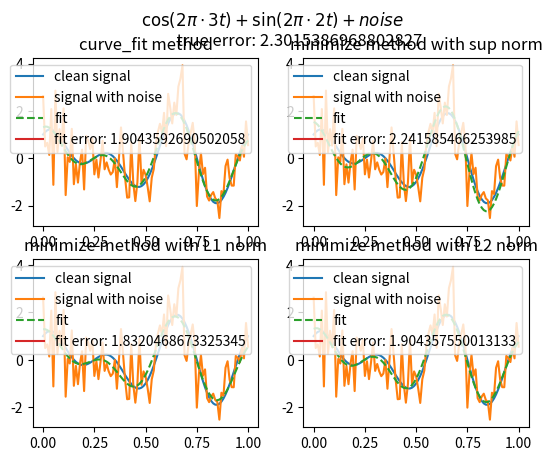

Write the Python code that produced this figure.
import numpy as np
from scipy.optimize import minimize, curve_fit
import matplotlib.pyplot as plt

np.random.seed(1)
# create a signal to curve fit
time = np.linspace(0, 1, 101)
noise = np.random.randn(101)

# cos data
# data = np.cos(2 * np.pi * 3 * time)
# signal = data + noise

# cos + sin data
data = np.cos(2 * np.pi * 3 * time) + np.sin(2 * np.pi * 2 * time)
signal = data + noise

# create some functions to try for the curve fit
def cos(x, a, b, c):
    return a * np.cos(b * (x - c))

def cos_plus_sin(x, Ac, Bc, Cc, As, Bs, Cs):
#     if not all([isinstance(i, (np.ndarray, list)) for i in [Ac, Bc, Cc, As, Bs, Cs]]):
#         return print('Ac, Bc, Cc, As, Bs, Cs are not all interable')
# 
#     if not all([len(i) == len(Ac) for i in [Ac, Bc, Cc, As, Bs, Cs]]):
#         return print('lengths of Ac, Bc, Cc, As, Bs, Cs must match')

#     if (len(A_c) + len(B_) + len(C)) / 3 != float(len(A)):
#         return print('lengths of Ac, Bc, Cc, As, Bs, Cs must match')

#     sums_cos = []
#     for a, b, c in zip(Ac, Bc, Cc):
#         sums_cos.append(a * np.cos(b * (x - c)))
#     sums_cos = np.array(sums_cos)
#     sums_cos = np.sum(sums_cos, axis=0)
# 
#     sums_sin = []
#     for a, b, c in zip(As, Bs, Cs):
#         sums_sin.append(a * np.sin(b * (x - c)))
#     sums_sin = np.array(sums_sin)
#     sums_sin = np.sum(sums_sin, axis=0)

    return Ac * np.cos(Bc * (x - Cc)) + As * np.sin(Bs * (x - Cs)) 

'''
# Testing the cos_plus_sin function
#-------------------------
x = np.linspace(0, 1, 101)
data = cos_plus_sin(x, [1], [2*np.pi*3], [0], [1], [2*np.pi*11], [0])
freq = np.fft.rfftfreq(len(x), d=1/100)
fft = abs(np.fft.rfft(data))
plt.subplot(121)
plt.plot(x, data)
plt.subplot(122)
plt.plot(freq, fft)
plt.show()
#-------------------------
'''

def cos_sum(x, A, B, C):
    if not all([isinstance(i, (np.ndarray, list)) for i in [A, B, C]]):
        return print('A, B, C are not all interable')

    if (len(A) + len(B) + len(C)) / 3 != float(len(A)):
        return print('lengths of A, B, C must match')

    sums = []
    for a, b, c in zip(A, B, C):
        sums.append(a * np.cos(b * (x - c)))

    sums = np.array(sums)

    return np.sum(sums, axis=0)

'''
# testing the cos_sum function
#-------------------------
a = np.array([1, 1])
b = np.array([2 * np.pi, 2 * np.pi * 4])
c = [0, 0]

x = np.linspace(0, 1, 101)
data = cos_sum(x, a, b ,c)
freq = np.fft.rfftfreq(len(x), 1/100)
fft = abs(np.fft.rfft(data))

plt.subplot(121)
plt.plot(x, data)
plt.subplot(122)
plt.plot(freq, fft)
plt.show()
#-------------------------
'''

# prep residual functions for minimize method
# edit res depending on the clean data
def resid_sup(C, x):
    res = np.max(np.abs(signal - cos_plus_sin(x, *C)))
    return res

def resid_L1(C, x):
    res = np.mean(np.abs(signal - cos_plus_sin(x, *C)))
    return res

def resid_L2(C, x):
    res = np.sqrt(np.mean(np.abs(signal - cos_plus_sin(x, *C)) ** 2))
    return res

#--------------------Results--------------------

# The guess is far more forgiving for the L1 and L2 norms than the sup norm.

# Set up for the cos_plus_sin data

params_sup = minimize(resid_sup, [1, 18, 0, 1, 12, 0], args=(time))
params_L1 = minimize(resid_L1, [1, 18, 0, 1, 12, 0], args=(time))
params_L2 = minimize(resid_L2, [1, 18, 0, 1, 12, 0], args=(time))
# for i in range(10):
#     params_sup = minimize(resid_sup, params_sup.x, args=(time))
#     params_L1 = minimize(resid_L1, params_L1.x, args=(time))
#     params_L2 = minimize(resid_L2, params_L2.x, args=(time))

# Error
true_error = np.max(np.abs(data - signal))
fit_error_sup =  np.max(np.abs(cos_plus_sin(time, *params_sup.x)))
fit_error_L1 =  np.max(np.abs(cos_plus_sin(time, *params_L1.x)))
fit_error_L2 =  np.max(np.abs(cos_plus_sin(time, *params_L2.x)))

plt.subplot(222)
plt.title('minimize method with sup norm')
plt.plot(time, data, label='clean signal')
plt.plot(time, signal, label='signal with noise')
plt.plot(time, cos_plus_sin(time, *params_sup.x), label='fit', linestyle='--')
plt.plot([], [], label=f'fit error: {fit_error_sup}')
plt.legend(loc='upper right')

plt.subplot(223)
plt.title('minimize method with L1 norm')
plt.plot(time, data, label='clean signal')
plt.plot(time, signal, label='signal with noise')
plt.plot(time, cos_plus_sin(time, *params_L1.x), label='fit', linestyle='--')
plt.plot([], [], label=f'fit error: {fit_error_L1}')
plt.legend(loc='upper right')

plt.subplot(224)
plt.title('minimize method with L2 norm')
plt.plot(time, data, label='clean signal')
plt.plot(time, signal, label='signal with noise')
plt.plot(time, cos_plus_sin(time, *params_L2.x), label='fit', linestyle='--')
plt.plot([], [], label=f'fit error: {fit_error_L2}')
plt.legend(loc='upper right')

# prep for curve_fit method
popt, pcov = curve_fit(cos_plus_sin,
                       time, signal,
                       bounds=([0, 15, -.5, 0, 10, -.5], [1.5, 20, .5, 1.5, 13, .5]))
fit_error_cf =  np.max(np.abs(cos_plus_sin(time, *popt)))

plt.subplot(221)
plt.title('curve_fit method')
plt.plot(time, data, label='clean signal')
plt.plot(time, signal, label='signal with noise')
plt.plot(time, cos_plus_sin(time, *popt), label='fit', linestyle='--')
plt.plot([], [], label=f'fit error: {fit_error_cf}')
plt.legend(loc='upper right')

plt.suptitle(f'$ \cos(2 \pi \cdot 3 t) + \sin(2 \pi \cdot 2 t) + noise$\n \
             true error: {true_error}')
plt.show()


'''
# Set up for the cos data

params_sup = minimize(resid_sup, [1, 18, 0], args=(time))
params_L1 = minimize(resid_L1, [1, 18, 0], args=(time))
params_L2 = minimize(resid_L2, [1, 18, 0], args=(time))

plt.subplot(222)
plt.title('minimize method with sup norm')
plt.plot(time, data, label='clean signal')
plt.plot(time, signal, label='signal with noise')
plt.plot(time, cos(time, *params_sup.x), label='fit', linestyle='--')
plt.legend(loc='upper right')

plt.subplot(223)
plt.title('minimize method with L1 norm')
plt.plot(time, data, label='clean signal')
plt.plot(time, signal, label='signal with noise')
plt.plot(time, cos(time, *params_L1.x), label='fit', linestyle='--')
plt.legend(loc='upper right')

plt.subplot(224)
plt.title('minimize method with L2 norm')
plt.plot(time, data, label='clean signal')
plt.plot(time, signal, label='signal with noise')
plt.plot(time, cos(time, *params_L2.x), label='fit', linestyle='--')
plt.legend(loc='upper right')

# prep for curve_fit method
popt, pcov = curve_fit(cos, time, signal, bounds=([0, 15, -.5], [1.5, 20, .5]))
plt.subplot(221)
plt.title('curve_fit method')
plt.plot(time, data, label='clean signal')
plt.plot(time, signal, label='signal with noise')
plt.plot(time, cos(time, *popt), label='fit', linestyle='--')
plt.legend(loc='upper right')

plt.show()
'''
